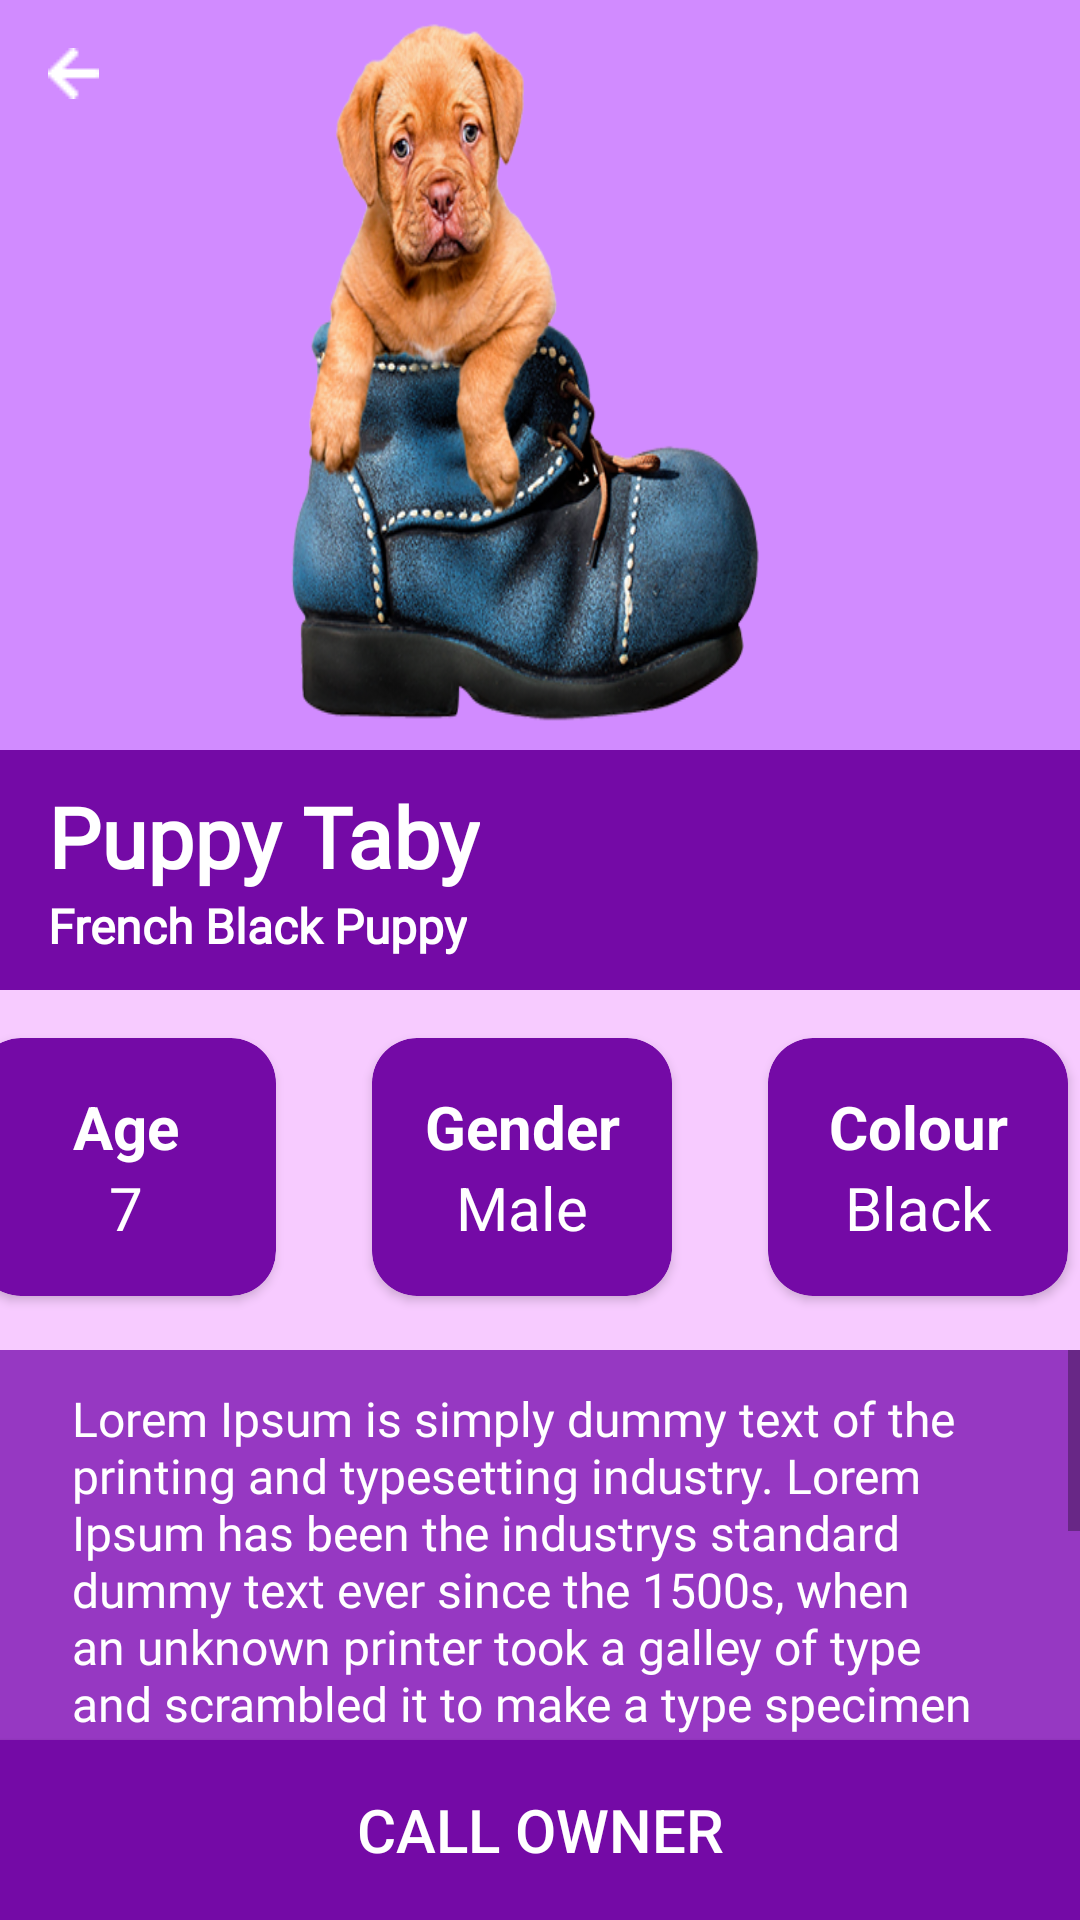

Produce the Android XML layout that renders to this screen, including the resource entries it uses.
<!-- AndroidManifest.xml: application theme Theme.DogApp -->
<!-- res/layout/activity_social_dog_details.xml -->
<?xml version="1.0" encoding="utf-8"?>
<androidx.constraintlayout.widget.ConstraintLayout xmlns:android="http://schemas.android.com/apk/res/android"
    xmlns:app="http://schemas.android.com/apk/res-auto"
    xmlns:tools="http://schemas.android.com/tools"
    android:id="@+id/socialDogDetailsDogBreed"
    android:layout_width="match_parent"
    android:layout_height="match_parent"
    tools:context=".Social_DogDetails">

    <ImageView
        android:id="@+id/socialDogDetailsCoverImage"
        android:layout_width="0dp"
        android:layout_height="250dp"
        android:contentDescription="@string/social_dog_description"
        android:scaleType="fitXY"
        app:layout_constraintEnd_toEndOf="parent"
        app:layout_constraintHorizontal_bias="0.0"
        app:layout_constraintStart_toStartOf="parent"
        app:layout_constraintTop_toTopOf="parent"
        app:srcCompat="@drawable/social_puppy_dog" />

    <ImageView
        android:id="@+id/socialDogDetailsBackButton"
        android:layout_width="wrap_content"
        android:layout_height="wrap_content"
        android:layout_marginStart="16dp"
        android:layout_marginTop="16dp"
        android:contentDescription="@string/socialbackButtonImage"
        app:layout_constraintStart_toStartOf="parent"
        app:layout_constraintTop_toTopOf="parent"
        app:srcCompat="@drawable/social_dog_details_back"
        tools:ignore="ImageContrastCheck" />

    <LinearLayout
        android:id="@+id/linearLayout"
        android:layout_width="0dp"
        android:layout_height="80dp"
        android:background="@color/purple_500"
        android:orientation="vertical"
        app:layout_constraintEnd_toEndOf="parent"
        app:layout_constraintStart_toStartOf="parent"
        app:layout_constraintTop_toBottomOf="@+id/socialDogDetailsCoverImage">

        <TextView
            android:id="@+id/socialDogDetailsDogName"
            android:layout_width="wrap_content"
            android:layout_height="wrap_content"
            android:layout_marginLeft="16dp"
            android:layout_marginTop="10dp"
            android:layout_marginRight="16dp"
            android:layout_weight="1"
            android:fontFamily="@font/montserrat_alternates_semibold"
            android:text="@string/puppuy_name"
            android:textColor="@color/white"
            android:textSize="28sp"
            android:textStyle="bold" />

        <TextView
            android:id="@+id/socialDogDetailsBreed"
            android:layout_width="wrap_content"
            android:layout_height="wrap_content"
            android:layout_marginLeft="16dp"
            android:layout_marginRight="16dp"
            android:layout_marginBottom="10dp"
            android:layout_weight="1"
            android:fontFamily="@font/open_sans"
            android:text="@string/social_puppuy_category"
            android:textColor="@color/white"
            android:textSize="16sp"
            android:textStyle="bold" />
    </LinearLayout>

    <androidx.constraintlayout.widget.ConstraintLayout
        android:layout_width="0dp"
        android:layout_height="0dp"
        android:background="#F7CBFF"
        app:layout_constraintBottom_toTopOf="@+id/socialDogDetailsCallOwnerButton"
        app:layout_constraintEnd_toEndOf="parent"
        app:layout_constraintStart_toStartOf="parent"
        app:layout_constraintTop_toBottomOf="@+id/linearLayout">

        <androidx.constraintlayout.widget.ConstraintLayout
            android:id="@+id/constraintLayout2"
            android:layout_width="match_parent"
            android:layout_height="120dp"
            app:layout_constraintTop_toTopOf="parent">

            <LinearLayout
                android:layout_width="409dp"
                android:layout_height="118dp"
                android:layout_marginBottom="2dp"
                android:orientation="horizontal"
                app:layout_constraintBottom_toBottomOf="parent"
                app:layout_constraintEnd_toEndOf="parent"
                app:layout_constraintStart_toStartOf="parent"
                app:layout_constraintTop_toTopOf="parent">

                <androidx.cardview.widget.CardView
                    android:layout_width="100dp"
                    android:layout_height="match_parent"
                    android:layout_margin="16dp"
                    app:cardBackgroundColor="@color/purple_500"
                    app:cardCornerRadius="15dp">

                    <LinearLayout
                        android:layout_width="match_parent"
                        android:layout_height="match_parent"
                        android:gravity="center"
                        android:orientation="vertical">

                        <TextView
                            android:id="@+id/socialDogDetailsAgeLabel"
                            android:layout_width="match_parent"
                            android:layout_height="wrap_content"
                            android:text="@string/social_dog_age_label"
                            android:textAlignment="center"
                            android:textColor="@color/white"
                            android:textSize="20sp"
                            android:textStyle="bold" />

                        <TextView
                            android:id="@+id/socialDogDetailsDogAge"
                            android:layout_width="match_parent"
                            android:layout_height="wrap_content"
                            android:text="@string/social_dog_age"
                            android:textAlignment="center"
                            android:textColor="@color/white"
                            android:textSize="20sp" />
                    </LinearLayout>
                </androidx.cardview.widget.CardView>

                <androidx.cardview.widget.CardView
                    android:layout_width="100dp"
                    android:layout_height="match_parent"
                    android:layout_margin="16dp"
                    app:cardBackgroundColor="@color/purple_500"
                    app:cardCornerRadius="15dp">

                    <LinearLayout
                        android:id="@+id/socialDogDetailsGenderLayout"
                        android:layout_width="match_parent"
                        android:layout_height="match_parent"
                        android:gravity="center"
                        android:orientation="vertical">

                        <TextView
                            android:id="@+id/socialDogDetailsGenderLabel"
                            android:layout_width="match_parent"
                            android:layout_height="wrap_content"
                            android:text="@string/dog_gender_label"
                            android:textAlignment="center"
                            android:textColor="@color/white"
                            android:textSize="20sp"
                            android:textStyle="bold" />

                        <TextView
                            android:id="@+id/socialDogDetailsGender"
                            android:layout_width="match_parent"
                            android:layout_height="wrap_content"
                            android:text="@string/dog_gender"
                            android:textAlignment="center"
                            android:textColor="@color/white"
                            android:textSize="20sp" />
                    </LinearLayout>
                </androidx.cardview.widget.CardView>

                <androidx.cardview.widget.CardView
                    android:layout_width="100dp"
                    android:layout_height="match_parent"
                    android:layout_margin="16dp"
                    app:cardBackgroundColor="@color/purple_500"
                    app:cardCornerRadius="15dp">

                    <LinearLayout
                        android:id="@+id/socialDogDetailsColorLayout"
                        android:layout_width="match_parent"
                        android:layout_height="match_parent"
                        android:gravity="center"
                        android:orientation="vertical">

                        <TextView
                            android:id="@+id/socialDogDetailsColorLabel"
                            android:layout_width="match_parent"
                            android:layout_height="wrap_content"
                            android:text="@string/social_dog_color_label"
                            android:textAlignment="center"
                            android:textColor="@color/white"
                            android:textSize="20sp"
                            android:textStyle="bold" />

                        <TextView
                            android:id="@+id/socialDogDetailsColor"
                            android:layout_width="match_parent"
                            android:layout_height="wrap_content"
                            android:text="@string/social_dog_color"
                            android:textAlignment="center"
                            android:textColor="@color/white"
                            android:textSize="20sp" />
                    </LinearLayout>
                </androidx.cardview.widget.CardView>
            </LinearLayout>
        </androidx.constraintlayout.widget.ConstraintLayout>

        <ScrollView
            android:layout_width="0dp"
            android:layout_height="0dp"
            android:background="@color/purple_light"
            app:layout_constraintBottom_toBottomOf="parent"
            app:layout_constraintEnd_toEndOf="parent"
            app:layout_constraintStart_toStartOf="parent"
            app:layout_constraintTop_toBottomOf="@+id/constraintLayout2">

            <TextView
                android:id="@+id/socialDogDetailsDescription"
                android:layout_width="match_parent"
                android:layout_height="wrap_content"
                android:layout_marginLeft="24dp"
                android:layout_marginTop="12dp"
                android:layout_marginRight="24dp"
                android:fontFamily="@font/open_sans"
                android:text="@string/social_dog_description"
                android:textAlignment="textStart"
                android:textColor="@color/white"
                android:textSize="16sp" />
        </ScrollView>


    </androidx.constraintlayout.widget.ConstraintLayout>


    <androidx.appcompat.widget.AppCompatButton
        android:id="@+id/socialDogDetailsCallOwnerButton"
        android:layout_width="0dp"
        android:layout_height="60dp"
        android:background="@color/purple_500"
        android:text="@string/social_puppy_call_owner"
        android:textColor="#FFFFFF"
        android:textSize="20sp"
        app:layout_constraintBottom_toBottomOf="parent"
        app:layout_constraintEnd_toEndOf="parent"
        app:layout_constraintHorizontal_bias="0.0"
        app:layout_constraintStart_toStartOf="parent" />

</androidx.constraintlayout.widget.ConstraintLayout>
<!-- resources referenced by this layout -->
<resources>
  <color name="purple_500">#740AA6</color>
  <color name="purple_light">#9638c2</color>
  <color name="white">#FFFFFFFF</color>
  <!-- drawable social_dog_details_back: png bitmap (drawable, 196 bytes) -->
  <!-- drawable social_puppy_dog: png bitmap (drawable, 177601 bytes) -->
  <string name="dog_gender"> Male </string>
  <string name="dog_gender_label"> Gender </string>
  <string name="puppuy_name"> Puppy Taby </string>
  <string name="social_dog_age"> 7 </string>
  <string name="social_dog_age_label"> Age </string>
  <string name="social_dog_color"> Black </string>
  <string name="social_dog_color_label"> Colour </string>
  <string name="social_dog_description">
          Lorem Ipsum is simply dummy text of the printing and typesetting industry. Lorem Ipsum has been the industrys standard dummy text ever since the 1500s, when an unknown printer took a galley of type and scrambled it to make a type specimen book. It has survived not only five centuries, but also the leap into electronic typesetting, remaining essentially unchanged. It was popularised in the 1960s with the release of Letraset sheets containing Lorem Ipsum passages, and more recently with desktop publishing software like Aldus PageMaker including versions of Lorem Ipsum.
      </string>
  <string name="social_puppuy_category"> French Black Puppy </string>
  <string name="social_puppy_call_owner"> Call Owner </string>
  <string name="socialbackButtonImage">Back Button</string>
  <style name="Theme.DogApp" parent="Theme.MaterialComponents.DayNight.DarkActionBar">
          
          <item name="colorPrimary">@color/purple_500</item>
          <item name="colorPrimaryVariant">@color/purple_700</item>
          <item name="colorOnPrimary">@color/white</item>
          
          <item name="colorSecondary">@color/teal_200</item>
          <item name="colorSecondaryVariant">@color/teal_700</item>
          <item name="colorOnSecondary">@color/black</item>
          
          <item name="android:statusBarColor" tools:targetApi="l">@color/purple_light</item>
          
          <item name="android:navigationBarColor">@color/purple_500</item>
      </style>
  <color name="purple_700">#000000</color>
  <color name="teal_200">#FF03DAC5</color>
  <color name="teal_700">#FF018786</color>
  <color name="black">#FF000000</color>
</resources>
